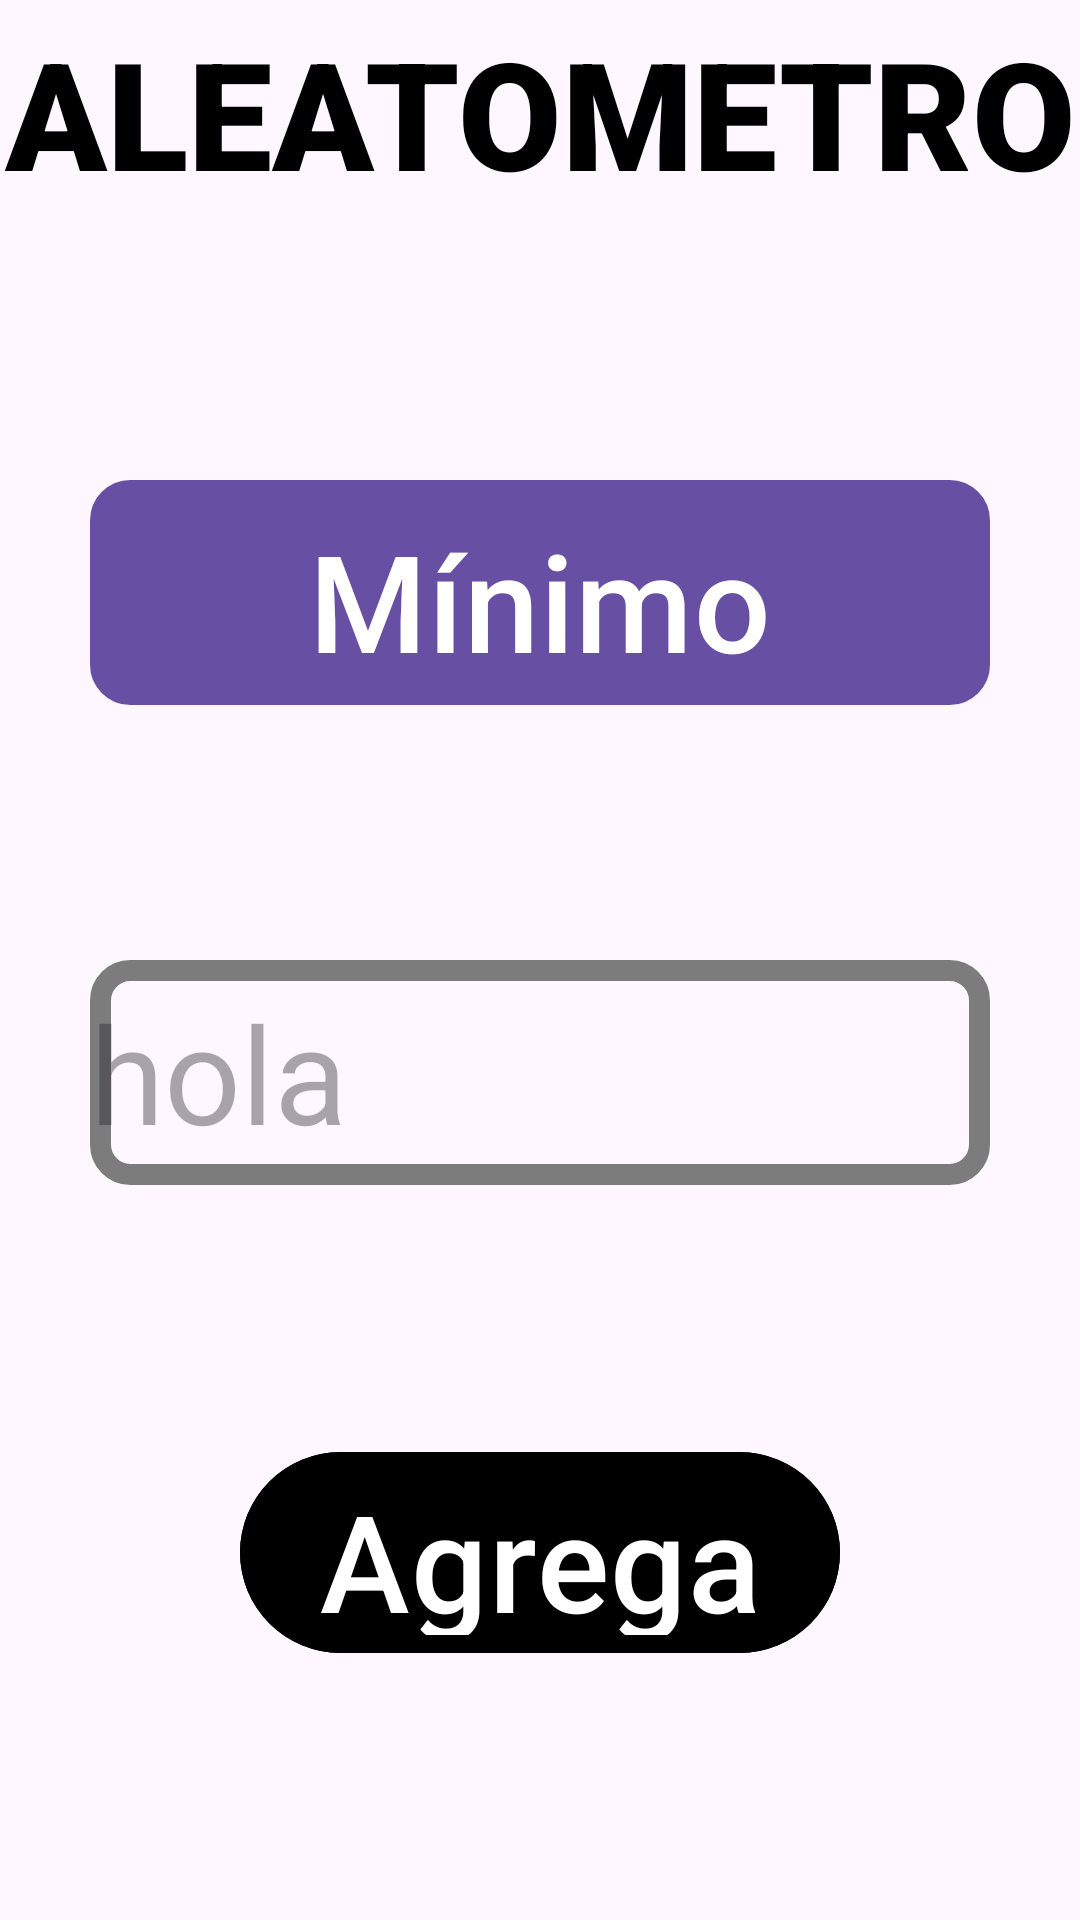

Reconstruct the res/layout file that produces this screen, plus the resources it refers to.
<!-- AndroidManifest.xml: activity theme Base.Theme.Aleatometro -->
<!-- res/layout/activity_min.xml -->
<?xml version="1.0" encoding="utf-8"?>
<androidx.constraintlayout.widget.ConstraintLayout xmlns:android="http://schemas.android.com/apk/res/android"
    android:layout_width="match_parent"
    android:layout_height="match_parent"
    xmlns:app="http://schemas.android.com/apk/res-auto">

    <TextView
        android:id="@+id/title"
        app:layout_constraintTop_toTopOf="parent"
        app:layout_constraintLeft_toLeftOf="parent"
        app:layout_constraintRight_toRightOf="parent"
        android:layout_width="match_parent"
        android:layout_height="75dp"
        android:text="@string/title"
        android:textSize="50sp"
        android:gravity="center"
        android:fontFamily="sans-serif-black"
        android:textColor="@color/black"
        />
    <Button
        android:id="@+id/btn_min"
        app:layout_constraintTop_toBottomOf="@+id/title"
        app:layout_constraintBottom_toTopOf="@+id/btn_max"
        app:layout_constraintStart_toStartOf="parent"
        app:layout_constraintEnd_toEndOf="parent"
        android:background="@drawable/btn_linked_border"
        android:backgroundTint="@null"
        android:layout_width="300dp"
        android:layout_height="75dp"
        android:text="@string/minimum"
        android:textSize="45sp"
        />

    <EditText
        android:id="@+id/btn_max"
        app:layout_constraintTop_toBottomOf="@+id/btn_min"
        app:layout_constraintBottom_toTopOf="@id/btn_add"
        app:layout_constraintStart_toStartOf="parent"
        app:layout_constraintEnd_toEndOf="parent"
        android:background="@drawable/btn_linked_border"
        android:layout_width="300dp"
        android:layout_height="75dp"
        android:hint="hola"
        android:textSize="45sp"
        />

    <Button
        android:id="@+id/btn_add"
        app:layout_constraintTop_toBottomOf="@+id/btn_max"
        app:layout_constraintBottom_toBottomOf="parent"
        app:layout_constraintStart_toStartOf="parent"
        app:layout_constraintEnd_toEndOf="parent"
        android:backgroundTint="@color/black"
        android:layout_width="200dp"
        android:layout_height="75dp"
        android:text="@string/add"
        android:textSize="45sp"
        />


</androidx.constraintlayout.widget.ConstraintLayout>
<!-- resources referenced by this layout -->
<resources>
  <!-- drawable btn_linked_border (drawable) -->
  <?xml version="1.0" encoding="utf-8"?>
  <shape xmlns:android="http://schemas.android.com/apk/res/android" android:shape="rectangle">
      <stroke android:width="7dp"
          android:color="#7C7C7C"/>
      <corners android:radius="10dp"/>
  </shape>
  <string name="add">Agregar</string>
  <string name="minimum">Mínimo</string>
  <string name="title">ALEATOMETRO</string>
  <style name="Base.Theme.Aleatometro" parent="Theme.Material3.DayNight.NoActionBar">
          
          
      </style>
  <!-- not gathered from this repository: default colours our renderer supplied (Android Studio template values) -->
  <color name="black">#FF000000</color>
</resources>
